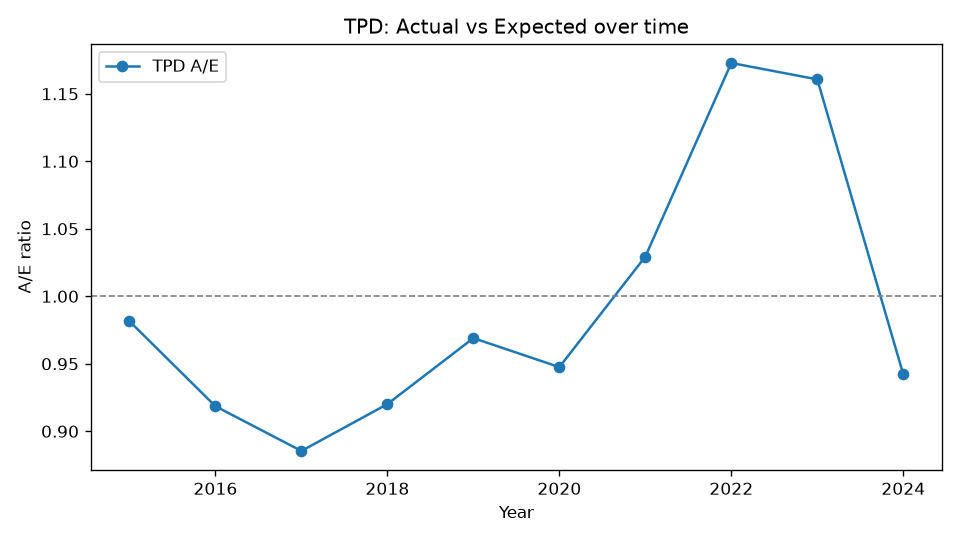

The table this chart was drawn from, first rows:
Year, Actual, Expected, AE
2015, 478, 487, 0.9816
2016, 516, 561.8, 0.9186
2017, 553, 624.6, 0.8854
2018, 635, 690.1, 0.9201
2019, 734, 757.5, 0.969
2020, 783, 826.3, 0.9475
2021, 923, 896.6, 1.029
2022, 1142, 973.7, 1.173
2023, 1221, 1052, 1.161
2024, 1065, 1130, 0.9421
